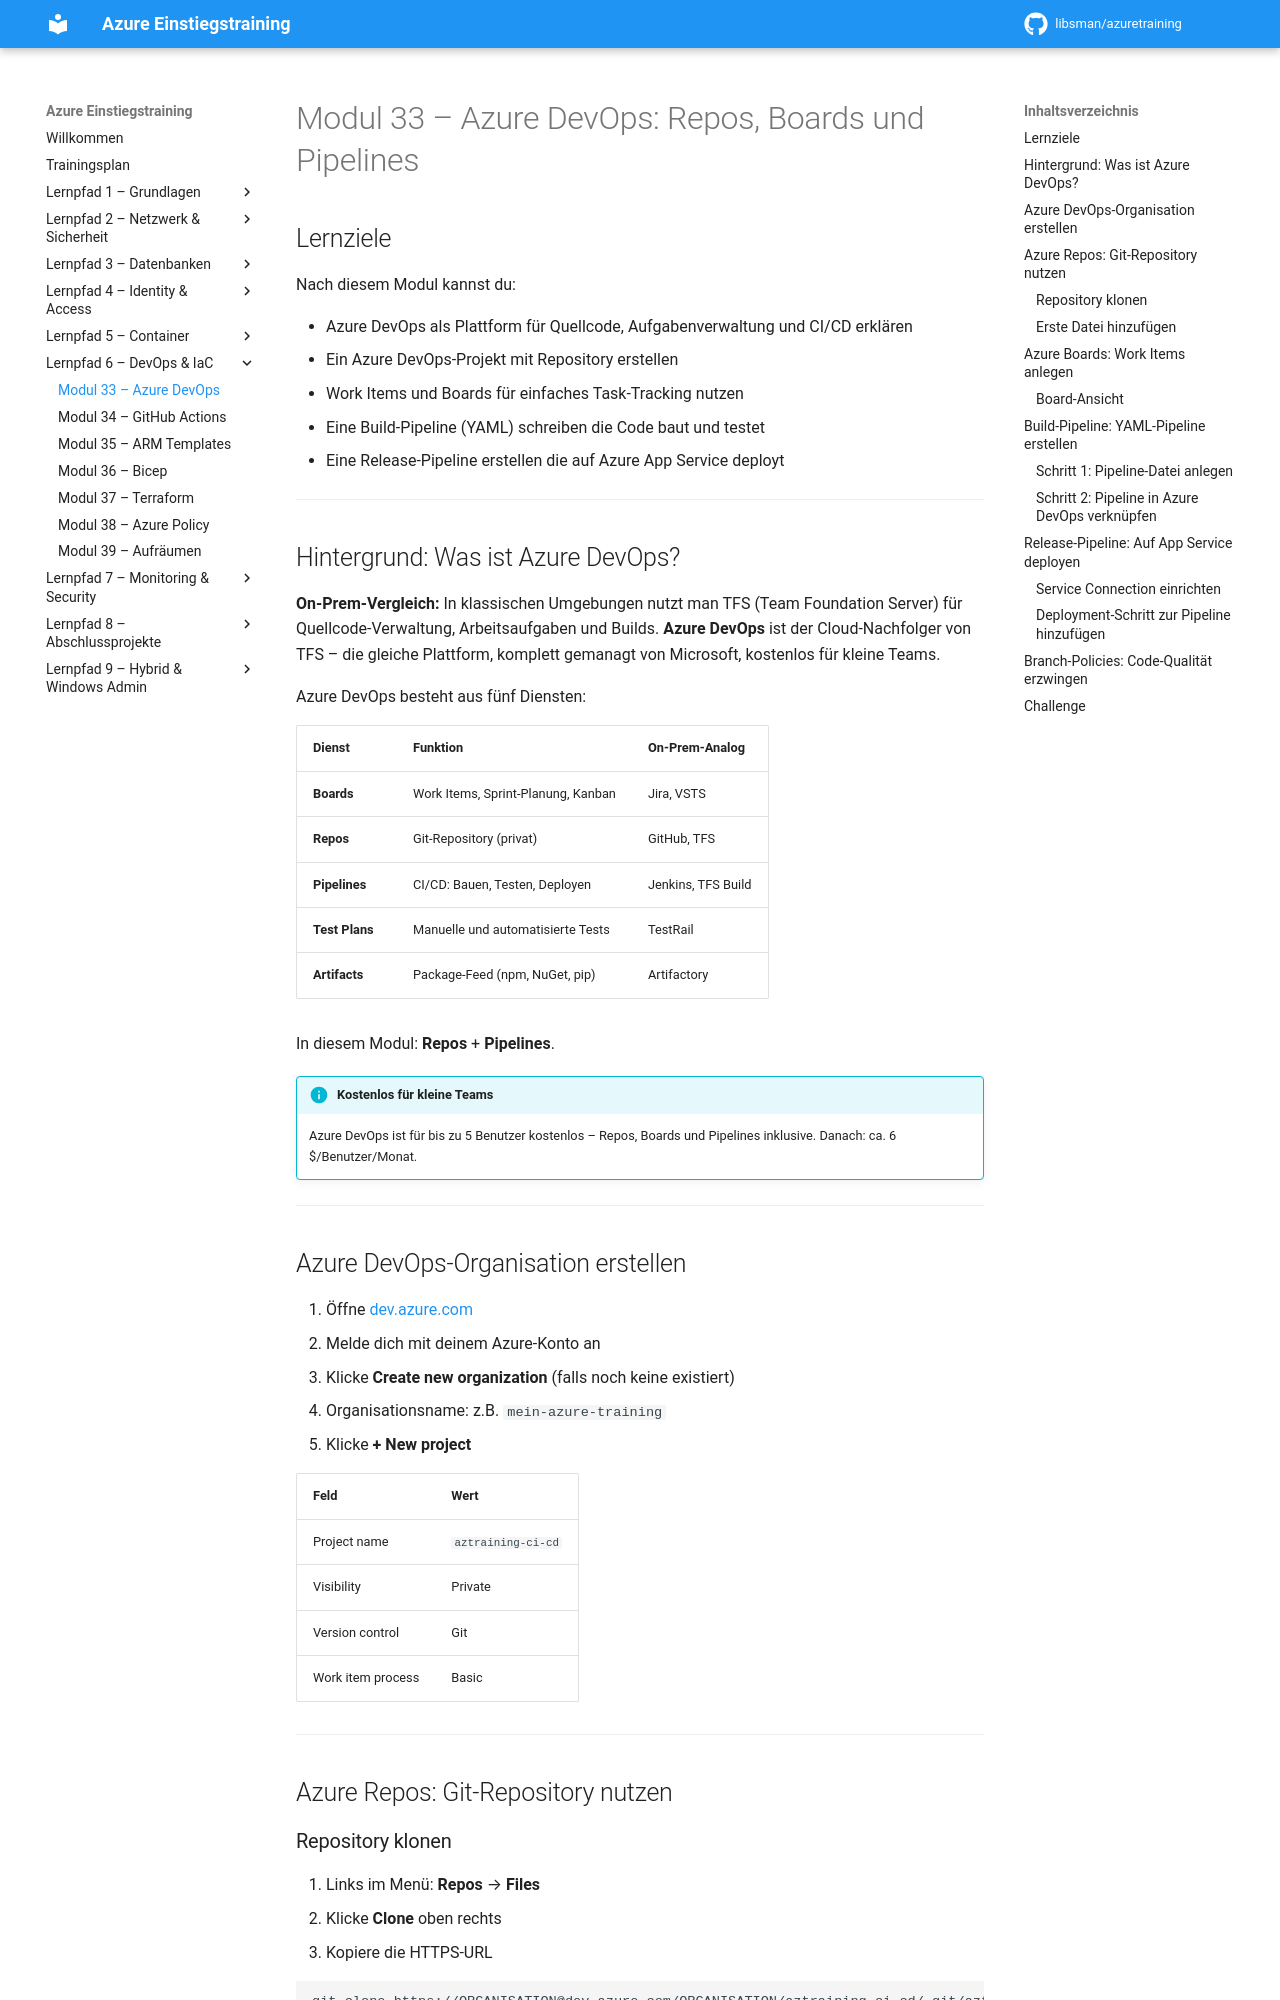

repository: libsman/azuretraining · page: modul-33-devops/index.html · generator: mkdocs

# Modul 33 – Azure DevOps: Repos, Boards und Pipelines

## Lernziele

Nach diesem Modul kannst du:

- Azure DevOps als Plattform für Quellcode, Aufgabenverwaltung und CI/CD erklären
- Ein Azure DevOps-Projekt mit Repository erstellen
- Work Items und Boards für einfaches Task-Tracking nutzen
- Eine Build-Pipeline (YAML) schreiben die Code baut und testet
- Eine Release-Pipeline erstellen die auf Azure App Service deployt

---

## Hintergrund: Was ist Azure DevOps?

**On-Prem-Vergleich:** In klassischen Umgebungen nutzt man TFS (Team Foundation Server) für Quellcode-Verwaltung, Arbeitsaufgaben und Builds. **Azure DevOps** ist der Cloud-Nachfolger von TFS – die gleiche Plattform, komplett gemanagt von Microsoft, kostenlos für kleine Teams.

Azure DevOps besteht aus fünf Diensten:

| Dienst | Funktion | On-Prem-Analog |
|--------|----------|---------------|
| **Boards** | Work Items, Sprint-Planung, Kanban | Jira, VSTS |
| **Repos** | Git-Repository (privat) | GitHub, TFS |
| **Pipelines** | CI/CD: Bauen, Testen, Deployen | Jenkins, TFS Build |
| **Test Plans** | Manuelle und automatisierte Tests | TestRail |
| **Artifacts** | Package-Feed (npm, NuGet, pip) | Artifactory |

In diesem Modul: **Repos** + **Pipelines**.

!!! info "Kostenlos für kleine Teams"
    Azure DevOps ist für bis zu 5 Benutzer kostenlos – Repos, Boards und Pipelines inklusive. Danach: ca. 6 $/Benutzer/Monat.

---

## Azure DevOps-Organisation erstellen

1. Öffne [dev.azure.com](https://dev.azure.com)
2. Melde dich mit deinem Azure-Konto an
3. Klicke **Create new organization** (falls noch keine existiert)
4. Organisationsname: z.B. `mein-azure-training`
5. Klicke **+ New project**

| Feld | Wert |
|------|------|
| Project name | `aztraining-ci-cd` |
| Visibility | Private |
| Version control | Git |
| Work item process | Basic |

---

## Azure Repos: Git-Repository nutzen
